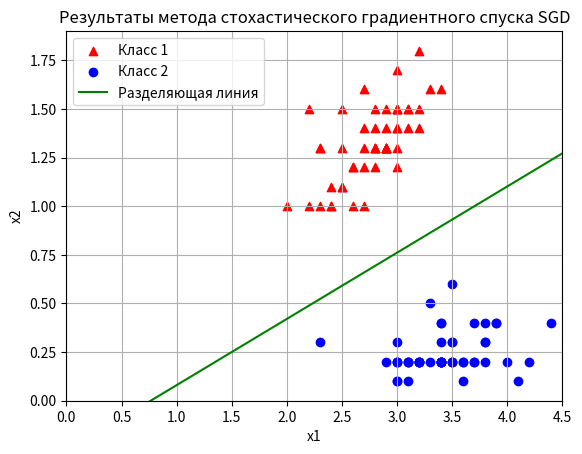
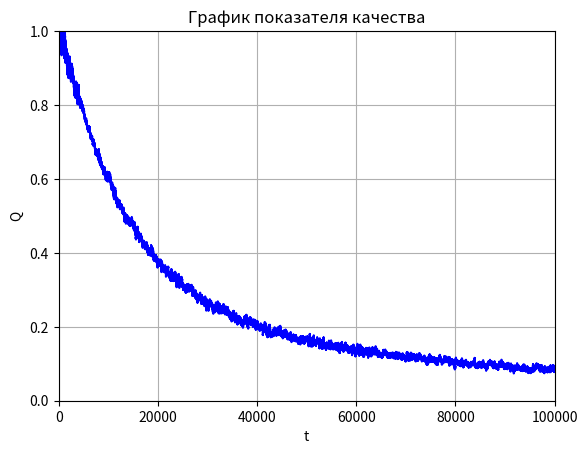

Recreate these plots in Python, in order.
#===Импорт необходимых библиотек
import numpy as np
import matplotlib.pyplot as plt


#===Вычиление значения функции потерь (сигмоидная функция)
def func_sigmoid(w_param, x_param, y_param):
    M = np.dot(w_param, x_param) * y_param                #вычисление отступа
    return 2 / (1 + np.exp(M))                            #значение сигмоидной функции


#===Вічисление производной сигмоидной функции потерь по вектору w
def func_dsigmoid(w_param, x_param, y_param):
    M = np.dot(w_param, x_param) * y_param
    return -2 * (1 + np.exp(M)) ** (-2) * np.exp(M) * x_param * y_param


#==========================================Основная функция

# обучающая выборка с тремя признаками (третий - константа +1)
data_x = [[3.0, 1.3], [3.4, 1.6], [3.4, 0.4], [3.7, 0.2], [3.5, 0.2], [3.4, 0.2], [3.4, 0.4], [3.9, 0.4], [3.4, 0.3],
          [3.2, 0.2], [2.8, 1.3], [3.5, 0.3], [2.4, 1.0], [3.0, 0.1], [3.6, 0.2], [3.2, 0.2], [2.9, 0.2], [2.9, 1.3],
          [2.3, 1.3], [3.8, 0.2], [3.2, 1.5], [2.3, 1.0], [3.0, 1.7], [3.3, 0.2], [3.4, 0.2], [3.8, 0.3], [2.0, 1.0],
          [3.1, 0.2], [2.5, 1.3], [2.4, 1.1], [3.2, 0.2], [2.2, 1.0], [3.1, 1.4], [3.0, 0.2], [3.0, 0.2], [3.4, 0.2],
          [3.7, 0.2], [2.8, 1.2], [2.9, 1.4], [4.0, 0.2], [3.2, 1.4], [3.2, 0.2], [2.9, 1.3], [2.9, 1.3], [3.5, 0.2],
          [3.3, 1.6], [2.9, 1.3], [2.7, 1.0], [2.9, 1.3], [3.4, 0.2], [3.2, 0.2], [4.1, 0.1], [3.5, 0.6], [2.7, 1.4],
          [2.3, 0.3], [2.9, 1.5], [3.1, 1.5], [3.5, 0.2], [2.7, 1.6], [3.3, 0.5], [3.0, 1.4], [3.6, 0.2], [3.0, 1.2],
          [2.8, 1.3], [2.5, 1.1], [3.0, 1.5], [3.1, 0.2], [2.6, 1.0], [2.7, 1.2], [2.2, 1.5], [3.7, 0.4], [3.4, 0.2],
          [3.5, 0.3], [3.6, 0.1], [2.5, 1.5], [2.6, 1.2], [2.8, 1.3], [3.1, 0.1], [2.4, 1.0], [3.1, 1.5], [2.3, 1.3],
          [2.8, 1.5], [3.0, 0.3], [3.0, 0.2], [2.5, 1.1], [3.0, 1.5], [3.2, 1.8], [3.9, 0.4], [2.8, 1.4], [4.2, 0.2],
          [3.4, 0.2], [2.7, 1.3], [3.8, 0.3], [3.0, 1.4], [2.6, 1.2], [4.4, 0.4], [3.8, 0.4], [3.1, 0.2], [3.0, 0.1],
          [3.0, 1.5]]
data_y = [1, 1, -1, -1, -1, -1, -1, -1, -1, -1, 1, -1, 1, -1, -1, -1, -1, 1, 1, -1, 1, 1, 1, -1, -1, -1, 1, -1, 1, 1,
          -1, 1, 1, -1, -1, -1, -1, 1, 1, -1, 1, -1, 1, 1, -1, 1, 1, 1, 1, -1, -1, -1, -1, 1, -1, 1, 1, -1, 1, -1, 1,
          -1, 1, 1, 1, 1, -1, 1, 1, 1, -1, -1, -1, -1, 1, 1, 1, -1, 1, 1, 1, 1, -1, -1, 1, 1, 1, -1, 1, -1, -1, 1, -1,
          1, 1, -1, -1, -1, -1, 1]

data_x = [x + [1] for x in data_x]
x_train = np.array(data_x)            #обучающая выборка по x
y_train = np.array(data_y)            #обучающая выборка по y

n_dot=len(y_train)                    # общее число точек
n_dot_class1 = 0                      # число точек, принадлежащих классу 1
n_dot_class2 = 0                      # число точек, принадлежащих классу 2
# определение количества точек, принадлежащих к каждому классу
for i in range(n_dot):
    if y_train[i] == 1:
        n_dot_class1 +=1
    else:
        n_dot_class2 +=1

n_train = len(x_train)  # объем (длина) обучающей выборки
w = [0.0, 0.0, 1.0]  # начальные весовые коэффициенты
nt = 0.0005  # шаг сходимости SGD
lm = 0.01  # скорость "забывания" для Q
N = 100000  # число итераций SGD

Q = np.mean([func_sigmoid(w, x, y) for x, y in zip(x_train, y_train)])  # показатель качества
Q_plot = [Q]

for i in range(N):
    k = np.random.randint(0, n_train - 1)  # случайный индекс
    ek = func_sigmoid(w, x_train[k], y_train[k])  # вычисление потерь для выбранного вектора
    w = w - nt * func_dsigmoid(w, x_train[k], y_train[k])  # корректировка весов по SGD
    Q = lm * ek + (1 - lm) * Q  # пересчет показателя качества
    Q_plot.append(Q)

print('===========================Стохастический градиентный спуск SGD ')

print("Общее количество точек n = %d" % (n_dot))
print("Количество точек, относящихся к классу 1 = %d" % (n_dot_class1))
print("Количество точек, относящихся к классу 2 = %d" % (n_dot_class2))
print("Число итераций: N = %d" % (N))
print('Полученные коэффициенты линейной модели w:')
print(w)



max_x1_int = round(max(x_train[:, 0])) + 2 # максимальное округленное целое значение х1 в выборке (с запасом)
max_x1_float = round(max(x_train[:, 0]),1) + 0.1 # максимальное овещественное целое значение х1 в выборке (с запасом)
max_x2_float = round(max(x_train[:, 1]),1) + 0.1 # максимальное овещественное целое значение х2 в выборке (с запасом)
line_x = list(range(max_x1_int))  # формирование графика разделяющей линии
line_y = [-x * w[0] / w[1] - w[2] / w[1] for x in line_x]

x_0 = x_train[y_train == 1]  # формирование точек для 1-го
x_1 = x_train[y_train == -1]  # и 2-го классов

plt.figure(1)                   #первый график
plt.scatter(x_0[:, 0], x_0[:, 1], marker = '^', color='red', label = 'Класс 1')
plt.scatter(x_1[:, 0], x_1[:, 1], color='blue', label = 'Класс 2')
plt.plot(line_x, line_y, color='green', label = 'Разделяющая линия')

plt.xlim([0, max_x1_float])
plt.ylim([0, max_x2_float])
plt.ylabel("x2")
plt.xlabel("x1")
plt.title("Результаты метода стохастического градиентного спуска SGD")
plt.legend()
plt.grid(True)
plt.show()


line_x2 = list(range(N + 1))  # формирование линий второго графика
line_y2 = Q_plot

plt.figure(2)                  #второй график (график ошибки)
plt.xlim([0, N])
plt.ylim([0, 1])
plt.ylabel("Q")
plt.xlabel("t")
plt.title("График показателя качества")
plt.plot(line_x2, line_y2, color='blue')
plt.grid(True)
plt.show()
